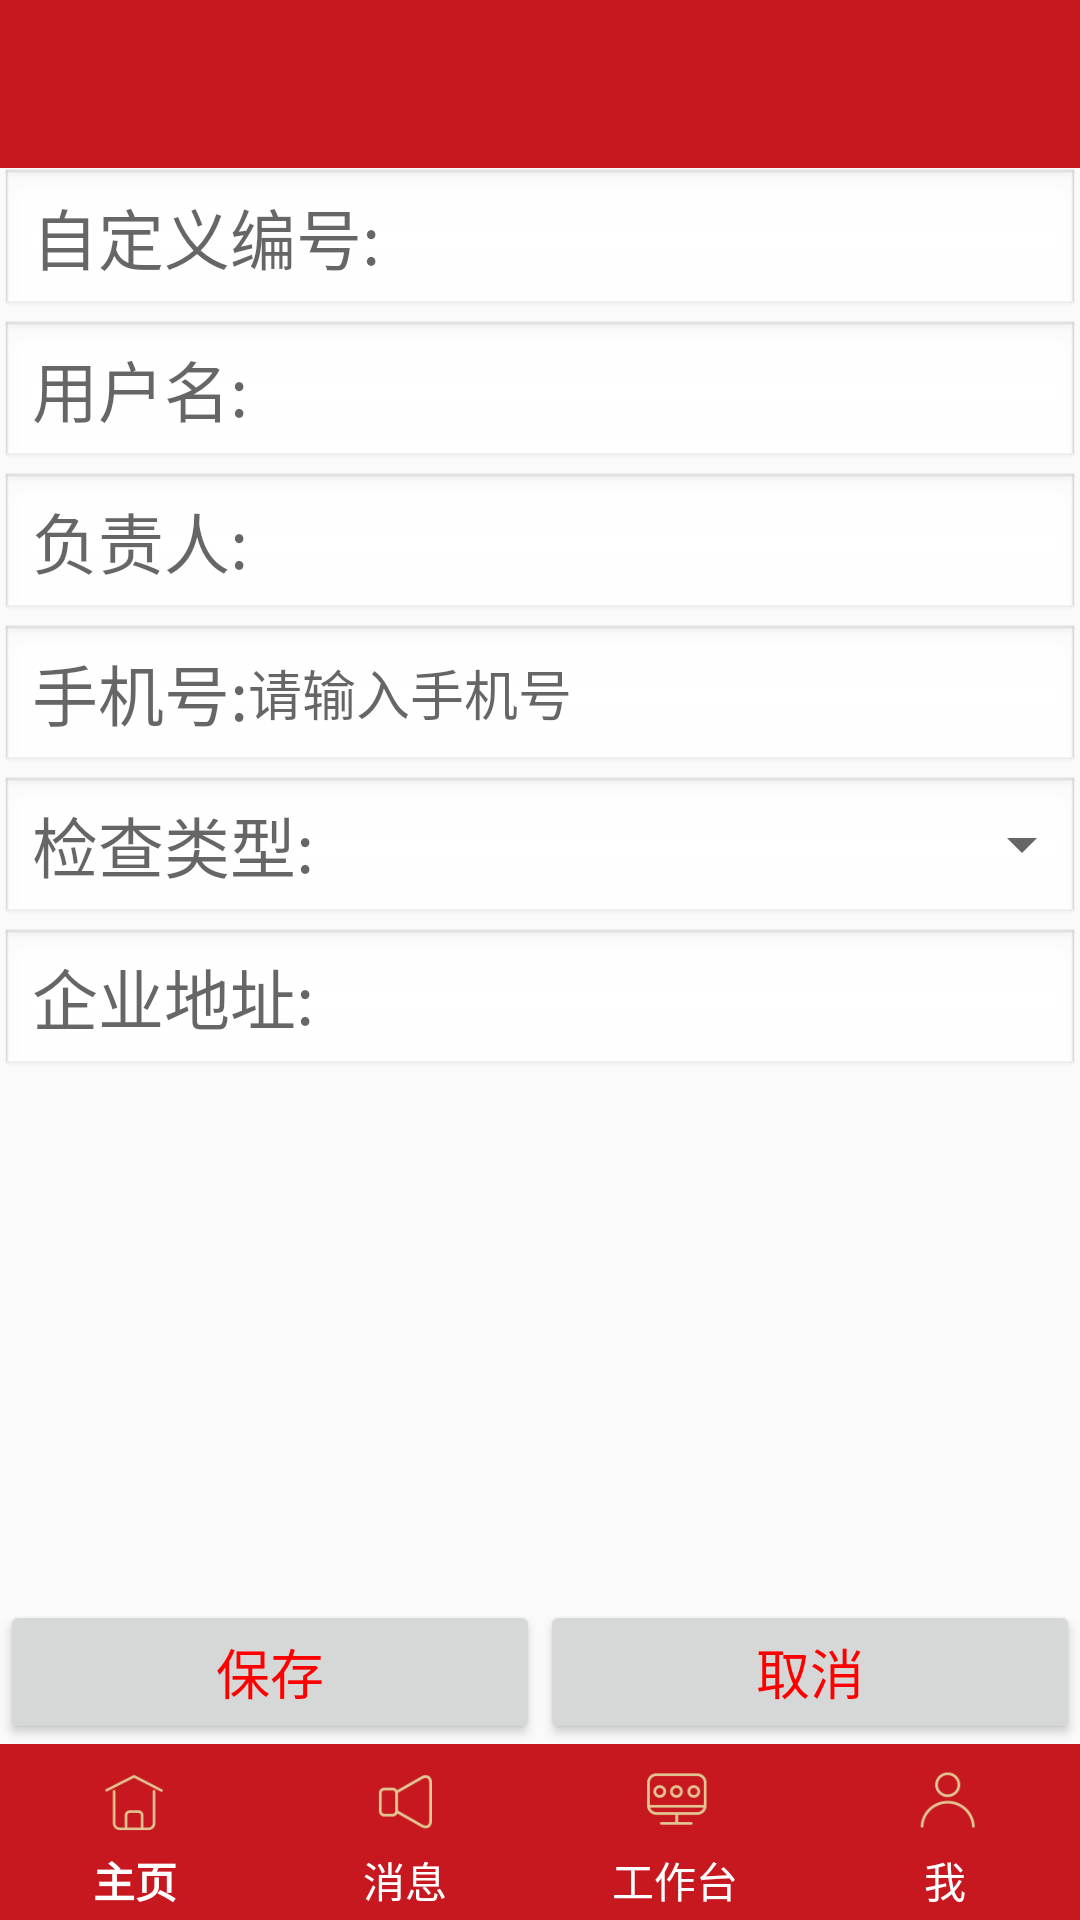

Write the Android layout XML for this screen, with the resource values it uses.
<!-- AndroidManifest.xml: application theme AppTheme -->
<!-- res/layout/activity_company_edit.xml -->
<?xml version="1.0" encoding="utf-8"?>
<LinearLayout
    xmlns:android="http://schemas.android.com/apk/res/android"
    xmlns:app="http://schemas.android.com/apk/res-auto"
    xmlns:fire="http://schemas.android.com/apk/res/com.wst.firecheck"
    android:layout_width="match_parent"
    android:layout_height="match_parent"
    android:orientation="vertical">

    <android.support.v7.widget.Toolbar
        android:id="@+id/toolbar"
        android:layout_width="match_parent"
        android:layout_height="?attr/actionBarSize"
        android:background="?attr/colorPrimary"
        android:theme="@style/ThemeOverlay.AppCompat.Dark.ActionBar"
        app:popupTheme="@style/AlertDialog.AppCompat.Light"
        />
    
    <LinearLayout
        android:layout_width="match_parent"
        android:layout_height="wrap_content"
        android:addStatesFromChildren="true"
        android:gravity="center_vertical"
        android:paddingRight="0dip"
        android:background="@android:drawable/edit_text">
        
        <TextView
            android:layout_width="wrap_content"
            android:layout_height="wrap_content"
            android:text="@string/company_CustomNumCode"
            android:textColor="?android:attr/textColorSecondary"
            android:textAppearance="?android:attr/textAppearanceLargeInverse"
            />
        <EditText
            android:id="@+id/et_company_CustomNumCode"
            android:layout_width="wrap_content"
            android:layout_height="wrap_content"
            android:layout_weight="1"
            android:singleLine="true"
            android:background="@null"
            />
    </LinearLayout>
    
    <LinearLayout
        android:layout_width="match_parent"
        android:layout_height="wrap_content"
        android:addStatesFromChildren="true"
        android:gravity="center_vertical"
        android:paddingRight="0dip"
        android:background="@android:drawable/edit_text">

        
        <TextView
            android:layout_width="wrap_content"
            android:layout_height="wrap_content"
            android:text="@string/company_name"
            android:textColor="?android:attr/textColorSecondary"
            android:textAppearance="?android:attr/textAppearanceLargeInverse"
            />
        <EditText
            android:id="@+id/et_company_name"
            android:layout_width="wrap_content"
            android:layout_height="wrap_content"
            android:layout_weight="1"
            android:singleLine="true"
            android:background="@null"
            />
    </LinearLayout>
    
    <LinearLayout
        android:layout_width="match_parent"
        android:layout_height="wrap_content"
        android:addStatesFromChildren="true"
        android:gravity="center_vertical"
        android:paddingRight="0dip"
        android:background="@android:drawable/edit_text">
        
        <TextView
            android:layout_width="wrap_content"
            android:layout_height="wrap_content"
            android:text="@string/company_Leader"
            android:textColor="?android:attr/textColorSecondary"
            android:textAppearance="?android:attr/textAppearanceLargeInverse"
            />
        <EditText
            android:id="@+id/et_company_Leader"
            android:layout_width="wrap_content"
            android:layout_height="wrap_content"
            android:layout_weight="1"
            android:singleLine="true"
            android:background="@null"
            />
    </LinearLayout>
    
    <LinearLayout
        android:layout_width="match_parent"
        android:layout_height="wrap_content"
        android:addStatesFromChildren="true"
        android:gravity="center_vertical"
        android:paddingRight="0dip"
        android:background="@android:drawable/edit_text">
        
        <TextView
            android:layout_width="wrap_content"
            android:layout_height="wrap_content"
            android:text="@string/company_Mobile"
            android:textColor="?android:attr/textColorSecondary"
            android:textAppearance="?android:attr/textAppearanceLargeInverse"
            />
        <EditText
            android:id="@+id/et_company_Mobile"
            android:layout_width="wrap_content"
            android:layout_height="wrap_content"
            android:layout_weight="1"
            android:singleLine="true"
            android:background="@null"
            android:maxLength="11"
            android:inputType="number"
            android:hint="@string/log_mobile"
            />
    </LinearLayout>
    
    <LinearLayout
        android:layout_width="match_parent"
        android:layout_height="wrap_content"
        android:addStatesFromChildren="true"
        android:background="@android:drawable/edit_text"
        android:gravity="center_vertical"
        android:paddingRight="0dip">
        
        <TextView
            android:layout_width="wrap_content"
            android:layout_height="wrap_content"
            android:text="@string/company_CheckType"
            android:textAppearance="?android:attr/textAppearanceLargeInverse"
            android:textColor="?android:attr/textColorSecondary" />

        <Spinner
            android:id="@+id/sp_company_checkType"
            android:layout_width="260dp"
            android:layout_height="30dp"
            android:layout_alignLeft="@+id/consultation_et_phone"
            android:layout_alignStart="@+id/consultation_et_phone"
            android:layout_below="@+id/consultation_et_phone"
            android:ems="10"
            android:inputType="textPersonName"
            android:gravity="center_vertical"
            android:paddingLeft="15dp"
            android:paddingRight="15dp"
            android:spinnerMode="dialog" />
    </LinearLayout>
    
    <LinearLayout
        android:layout_width="match_parent"
        android:layout_height="wrap_content"
        android:addStatesFromChildren="true"
        android:gravity="center_vertical"
        android:paddingRight="0dip"
        android:background="@android:drawable/edit_text">
        
        <TextView
            android:layout_width="wrap_content"
            android:layout_height="wrap_content"
            android:text="@string/company_Address"
            android:textColor="?android:attr/textColorSecondary"
            android:textAppearance="?android:attr/textAppearanceLargeInverse"
            />
        <EditText
            android:id="@+id/et_company_Address"
            android:layout_width="wrap_content"
            android:layout_height="wrap_content"
            android:layout_weight="1"
            android:singleLine="false"
            android:background="@null"
            />
    </LinearLayout>
    

    <android.support.v7.widget.RecyclerView
        android:id="@+id/rlv_company_info"
        android:layout_width="match_parent"
        android:layout_height="0dp"
        android:layout_weight="1" />

    <LinearLayout
        android:layout_width="match_parent"
        android:layout_height="wrap_content"
        android:orientation="horizontal">
        <Button
            android:layout_width="0dp"
            android:layout_height="wrap_content"
            android:text="保存"
            android:layout_weight="1"
            android:textColor="@color/color_Content_Text_Import"
            android:textSize="18dp"/>
        <Button
            android:layout_width="0dp"
            android:layout_height="wrap_content"
            android:text="取消"
            android:layout_weight="1"
            android:textColor="@color/color_Content_Text_Import"
            android:textSize="18dp"/>
    </LinearLayout>

    <include layout="@layout/bottom_btns"/>
</LinearLayout>
<!-- res/layout/bottom_btns.xml (included above) -->
<LinearLayout xmlns:android="http://schemas.android.com/apk/res/android"
    xmlns:tools="http://schemas.android.com/tools"
    android:layout_width="match_parent"
    android:layout_height="wrap_content"
    android:background="@color/colorPrimary"
    android:layout_alignParentBottom="true"
    android:paddingTop="5dp">

    <LinearLayout
        android:id="@+id/ll_home"
        android:layout_width="0dp"
        android:layout_height="wrap_content"
        android:layout_weight="1"
        android:gravity="center"
        android:orientation="vertical">

        <ImageView
            android:id="@+id/iv_home"
            android:layout_width="@dimen/bottombar_image_heigh"
            android:layout_height="@dimen/bottombar_image_heigh"
            android:src="@drawable/index" />

        <TextView
            android:id="@+id/tv_home"
            android:layout_width="wrap_content"
            android:layout_height="wrap_content"
            android:layout_marginBottom="3dp"
            android:text="@string/btn_home"
            android:textColor="@color/bottom_word"
            android:textStyle="bold" />
    </LinearLayout>

    <LinearLayout
        android:id="@+id/ll_address"
        android:layout_width="0dp"
        android:layout_height="wrap_content"
        android:layout_weight="1"
        android:gravity="center"
        android:orientation="vertical">

        <ImageView
            android:id="@+id/iv_address"
            android:layout_width="@dimen/bottombar_image_heigh"
            android:layout_height="@dimen/bottombar_image_heigh"
            android:src="@drawable/message" />

        <TextView
            android:id="@+id/tv_address"
            android:layout_width="wrap_content"
            android:layout_height="wrap_content"
            android:layout_marginBottom="3dp"
            android:text="@string/btn_message"
            android:textColor="@color/bottom_word" />
    </LinearLayout>

    <LinearLayout
        android:id="@+id/ll_friend"
        android:layout_width="0dp"
        android:layout_height="wrap_content"
        android:layout_weight="1"
        android:gravity="center"
        android:orientation="vertical">

        <ImageView
            android:id="@+id/iv_friend"
            android:layout_width="@dimen/bottombar_image_heigh"
            android:layout_height="@dimen/bottombar_image_heigh"
            android:src="@drawable/workdesk" />

        <TextView
            android:id="@+id/tv_friend"
            android:layout_width="wrap_content"
            android:layout_height="wrap_content"
            android:layout_marginBottom="3dp"
            android:text="@string/btn_workTable"
            android:textColor="@color/bottom_word" />
    </LinearLayout>

    <LinearLayout
        android:id="@+id/ll_setting"
        android:layout_width="0dp"
        android:layout_height="wrap_content"
        android:layout_weight="1"
        android:gravity="center"
        android:orientation="vertical">

        <ImageView
            android:id="@+id/iv_setting"
            android:layout_width="@dimen/bottombar_image_heigh"
            android:layout_height="@dimen/bottombar_image_heigh"
            android:src="@drawable/me" />

        <TextView
            android:id="@+id/tv_setting"
            android:layout_width="wrap_content"
            android:layout_height="wrap_content"
            android:layout_marginBottom="3dp"
            android:text="@string/btn_me"
            android:textColor="@color/bottom_word" />
    </LinearLayout>

</LinearLayout>
<!-- resources referenced by this layout -->
<resources>
  <color name="bottom_word">#fff</color>
  <color name="colorPrimary">#c7171f</color>
  <color name="color_Content_Text_Import">#f00</color>
  <dimen name="bottombar_image_heigh">30dp</dimen>
  <!-- drawable index: png bitmap (drawable, 4009 bytes) -->
  <!-- drawable me: png bitmap (drawable, 4385 bytes) -->
  <!-- drawable message: png bitmap (drawable, 4077 bytes) -->
  <!-- drawable workdesk: png bitmap (drawable, 4524 bytes) -->
  <string name="btn_home">主页</string>
  <string name="btn_me">我</string>
  <string name="btn_message">消息</string>
  <string name="btn_workTable">工作台</string>
  <string name="company_Address">企业地址:</string>
  <string name="company_CheckType">检查类型:</string>
  <string name="company_CustomNumCode">自定义编号:</string>
  <string name="company_Leader">负责人:</string>
  <string name="company_Mobile">手机号:</string>
  <string name="company_name">用户名:</string>
  <string name="log_mobile">请输入手机号</string>
  <style name="AppTheme" parent="Theme.AppCompat.Light.NoActionBar">
          
          <item name="colorPrimary">@color/colorPrimary</item>
          <item name="colorPrimaryDark">@color/colorPrimaryDark</item>
          <item name="colorAccent">@color/colorAccent</item>
          <item name="android:windowNoTitle">true</item>
          <item name="android:windowFullscreen">true</item>
      </style>
  <color name="colorPrimaryDark">#c80606</color>
  <color name="colorAccent">#FF4081</color>
</resources>
